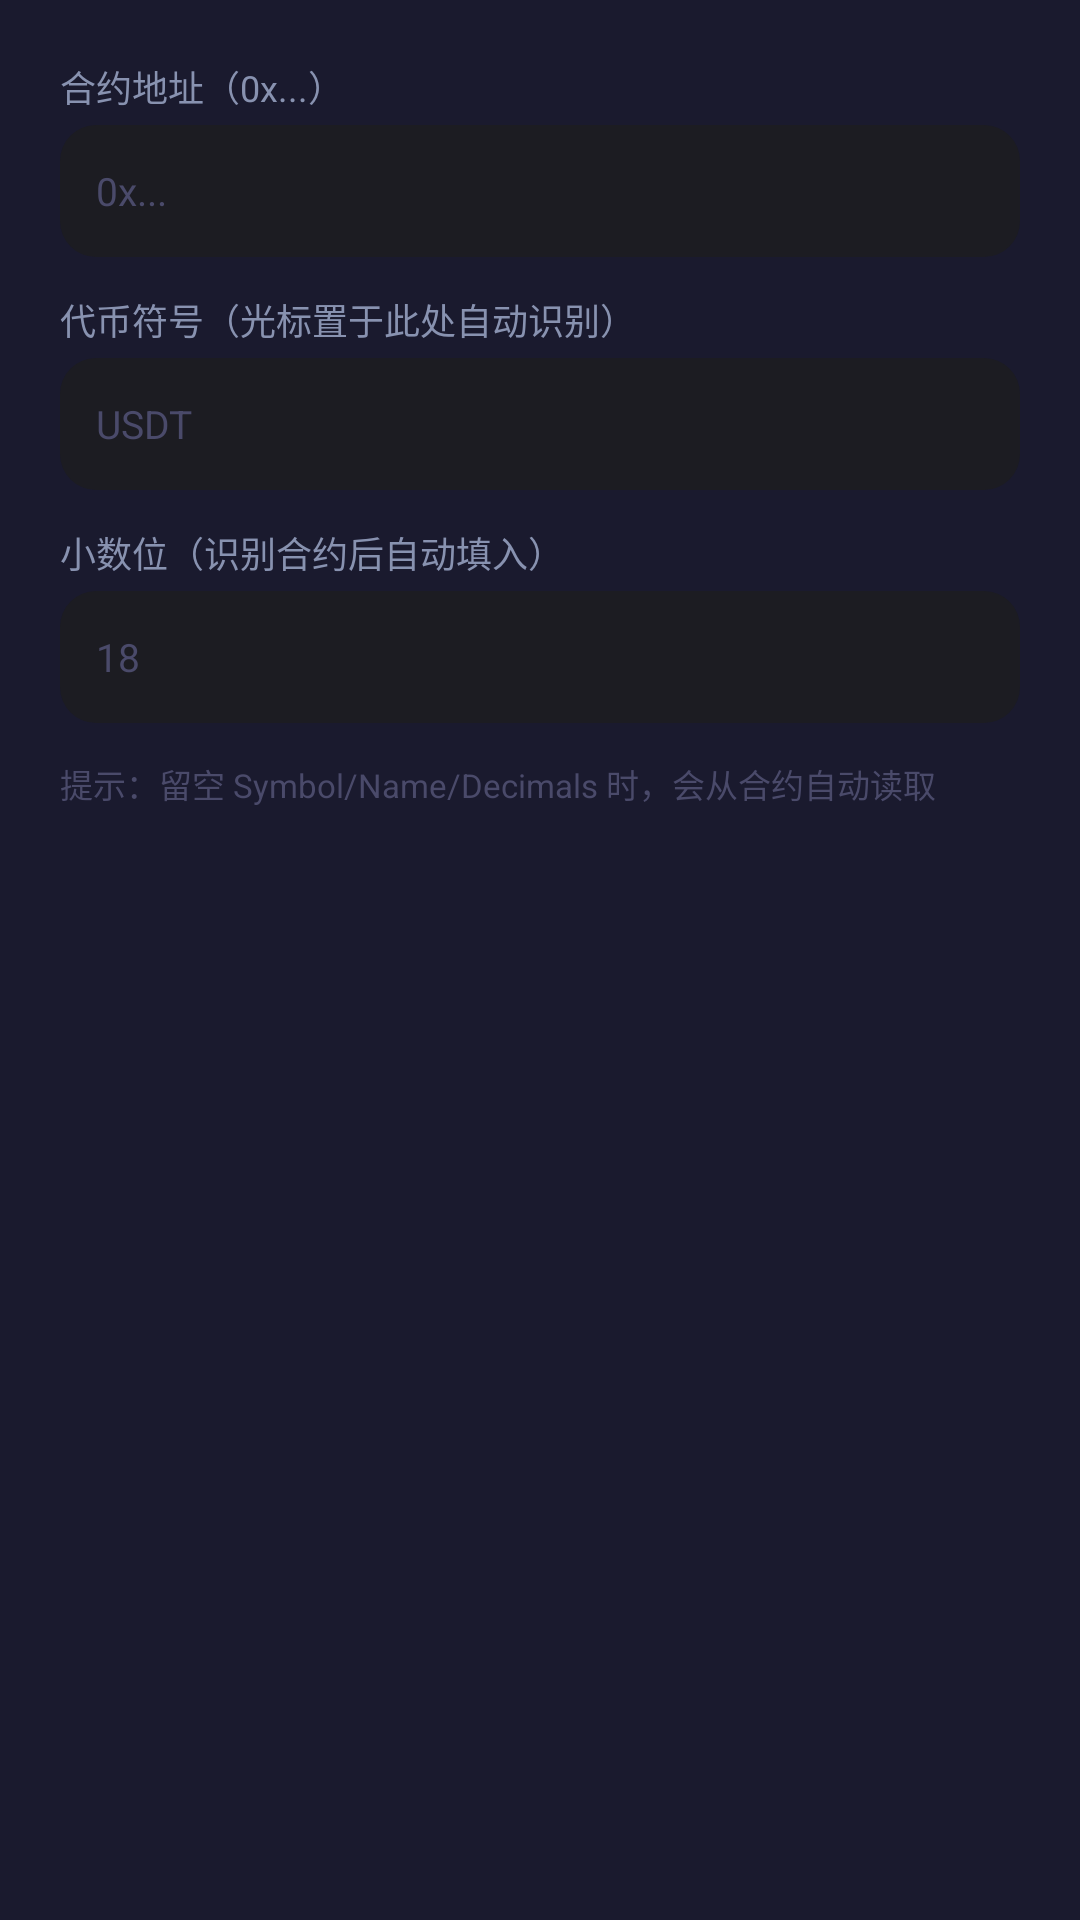

Here is an Android app screen rendered from its layout file. Give the layout XML and the strings, colors and styles it references.
<!-- AndroidManifest.xml: application theme AppTheme -->
<!-- res/layout/dialog_add_token_form.xml -->
<?xml version="1.0" encoding="utf-8"?>
<LinearLayout xmlns:android="http://schemas.android.com/apk/res/android"
    android:layout_width="match_parent"
    android:layout_height="wrap_content"
    android:orientation="vertical"
    android:padding="20dp"
    android:background="#1a1a2e">

    <TextView
        android:layout_width="wrap_content"
        android:layout_height="wrap_content"
        android:text="@string/str_contract_address_hint"
        android:textColor="#8892b0"
        android:textSize="12sp"
        android:layout_marginBottom="4dp" />

    <EditText
        android:id="@+id/etFContract"
        android:layout_width="match_parent"
        android:layout_height="44dp"
        android:hint="0x..."
        android:textColor="#ffffff"
        android:textColorHint="#4a4a6a"
        android:textSize="13sp"
        android:background="@drawable/input_background"
        android:padding="12dp"
        android:singleLine="true"
        android:inputType="text"
        android:imeOptions="actionNext"
        android:layout_marginBottom="12dp" />

    <TextView
        android:layout_width="wrap_content"
        android:layout_height="wrap_content"
        android:text="@string/str_token_symbol_hint"
        android:textColor="#8892b0"
        android:textSize="12sp"
        android:layout_marginBottom="4dp" />

    <EditText
        android:id="@+id/etFSymbol"
        android:layout_width="match_parent"
        android:layout_height="44dp"
        android:hint="USDT"
        android:textColor="#ffffff"
        android:textColorHint="#4a4a6a"
        android:textSize="13sp"
        android:background="@drawable/input_background"
        android:padding="12dp"
        android:singleLine="true"
        android:inputType="text"
        android:layout_marginBottom="12dp" />

    <TextView
        android:layout_width="wrap_content"
        android:layout_height="wrap_content"
        android:text="@string/str_token_decimals_hint"
        android:textColor="#8892b0"
        android:textSize="12sp"
        android:layout_marginBottom="4dp" />

    <EditText
        android:id="@+id/etFDecimals"
        android:layout_width="match_parent"
        android:layout_height="44dp"
        android:hint="18"
        android:textColor="#ffffff"
        android:textColorHint="#4a4a6a"
        android:textSize="13sp"
        android:background="@drawable/input_background"
        android:padding="12dp"
        android:singleLine="true"
        android:inputType="number"
        android:layout_marginBottom="8dp" />

    <TextView
        android:layout_width="wrap_content"
        android:layout_height="wrap_content"
        android:text="@string/str_tip_when_you_leave"
        android:textColor="#4a4a6a"
        android:textSize="11sp"
        android:layout_marginTop="4dp" />
</LinearLayout>
<!-- resources referenced by this layout -->
<resources>
  <!-- drawable input_background (drawable) -->
  <?xml version="1.0" encoding="utf-8"?>
  <shape xmlns:android="http://schemas.android.com/apk/res/android" android:shape="rectangle">
      <solid android:color="#1C1C22" />
      <corners android:radius="12dp" />
  </shape>
  <string name="str_contract_address_hint">合约地址（0x...）</string>
  <string name="str_tip_when_you_leave">提示：留空 Symbol/Name/Decimals 时，会从合约自动读取</string>
  <string name="str_token_decimals_hint">小数位（识别合约后自动填入）</string>
  <string name="str_token_symbol_hint">代币符号（光标置于此处自动识别）</string>
  <style name="AppTheme" parent="Theme.MaterialComponents.DayNight.NoActionBar">
          <item name="colorPrimary">#667eea</item>
          <item name="colorPrimaryVariant">#764ba2</item>
          <item name="colorOnPrimary">#ffffff</item>
          <item name="android:statusBarColor">?android:attr/colorBackground</item>
          <item name="android:windowBackground">?android:attr/colorBackground</item>
          <item name="android:navigationBarColor">?android:attr/colorBackground</item>
      </style>
</resources>
